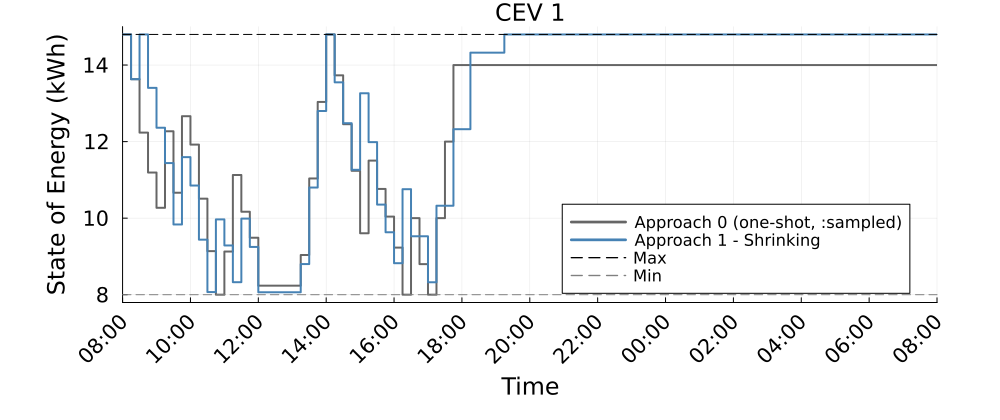

Values plotted in this chart, from the file beside it:
Time_Period, CEV_1_A0_kWh, CEV_1_A1S_kWh
1, 14.8, 14.8
2, 13.63, 13.63
3, 12.23, 14.8
4, 11.19, 13.4
5, 10.27, 12.36
6, 12.27, 11.44
7, 10.66, 9.834
8, 12.66, 11.59
9, 11.92, 10.85
10, 10.51, 9.438
11, 9.138, 8.068
12, 8.0, 9.967
13, 9.128, 9.287
14, 11.13, 8.327
15, 10.17, 9.988
16, 9.488, 9.248
17, 8.237, 8.063
18, 8.237, 8.063
19, 8.237, 8.063
20, 8.237, 8.063
21, 8.237, 8.063
22, 9.037, 8.8
23, 11.04, 10.8
24, 13.04, 12.8
25, 14.8, 14.8
26, 13.73, 13.55
27, 12.45, 12.48
28, 11.24, 11.26
29, 9.605, 13.26
30, 11.5, 11.99
31, 10.76, 10.35
32, 10.04, 9.632
33, 9.231, 8.822
34, 8, 10.76
35, 10, 9.526
36, 8.799, 9.526
37, 8.0, 8.325
38, 10.0, 10.32
39, 12.0, 10.32
40, 14.0, 12.32
41, 14.0, 12.32
42, 14.0, 14.32
43, 14.0, 14.32
44, 14.0, 14.32
45, 14.0, 14.32
46, 14.0, 14.8
47, 14.0, 14.8
48, 14.0, 14.8
49, 14.0, 14.8
50, 14.0, 14.8
51, 14.0, 14.8
52, 14.0, 14.8
53, 14.0, 14.8
54, 14.0, 14.8
55, 14.0, 14.8
56, 14.0, 14.8
57, 14.0, 14.8
58, 14.0, 14.8
59, 14.0, 14.8
60, 14.0, 14.8
... 37 more rows
